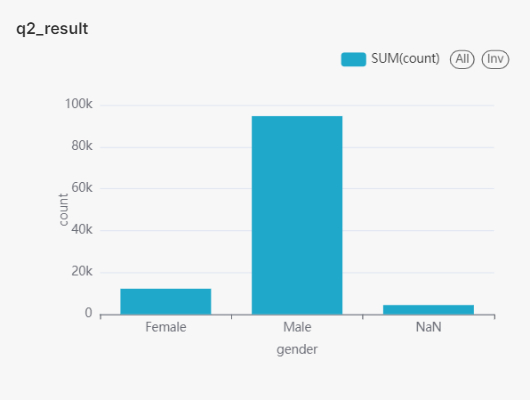

The data file committed next to this chart (first rows):
gender, count
Female, 12221
Male, 94710
NaN, 4400
